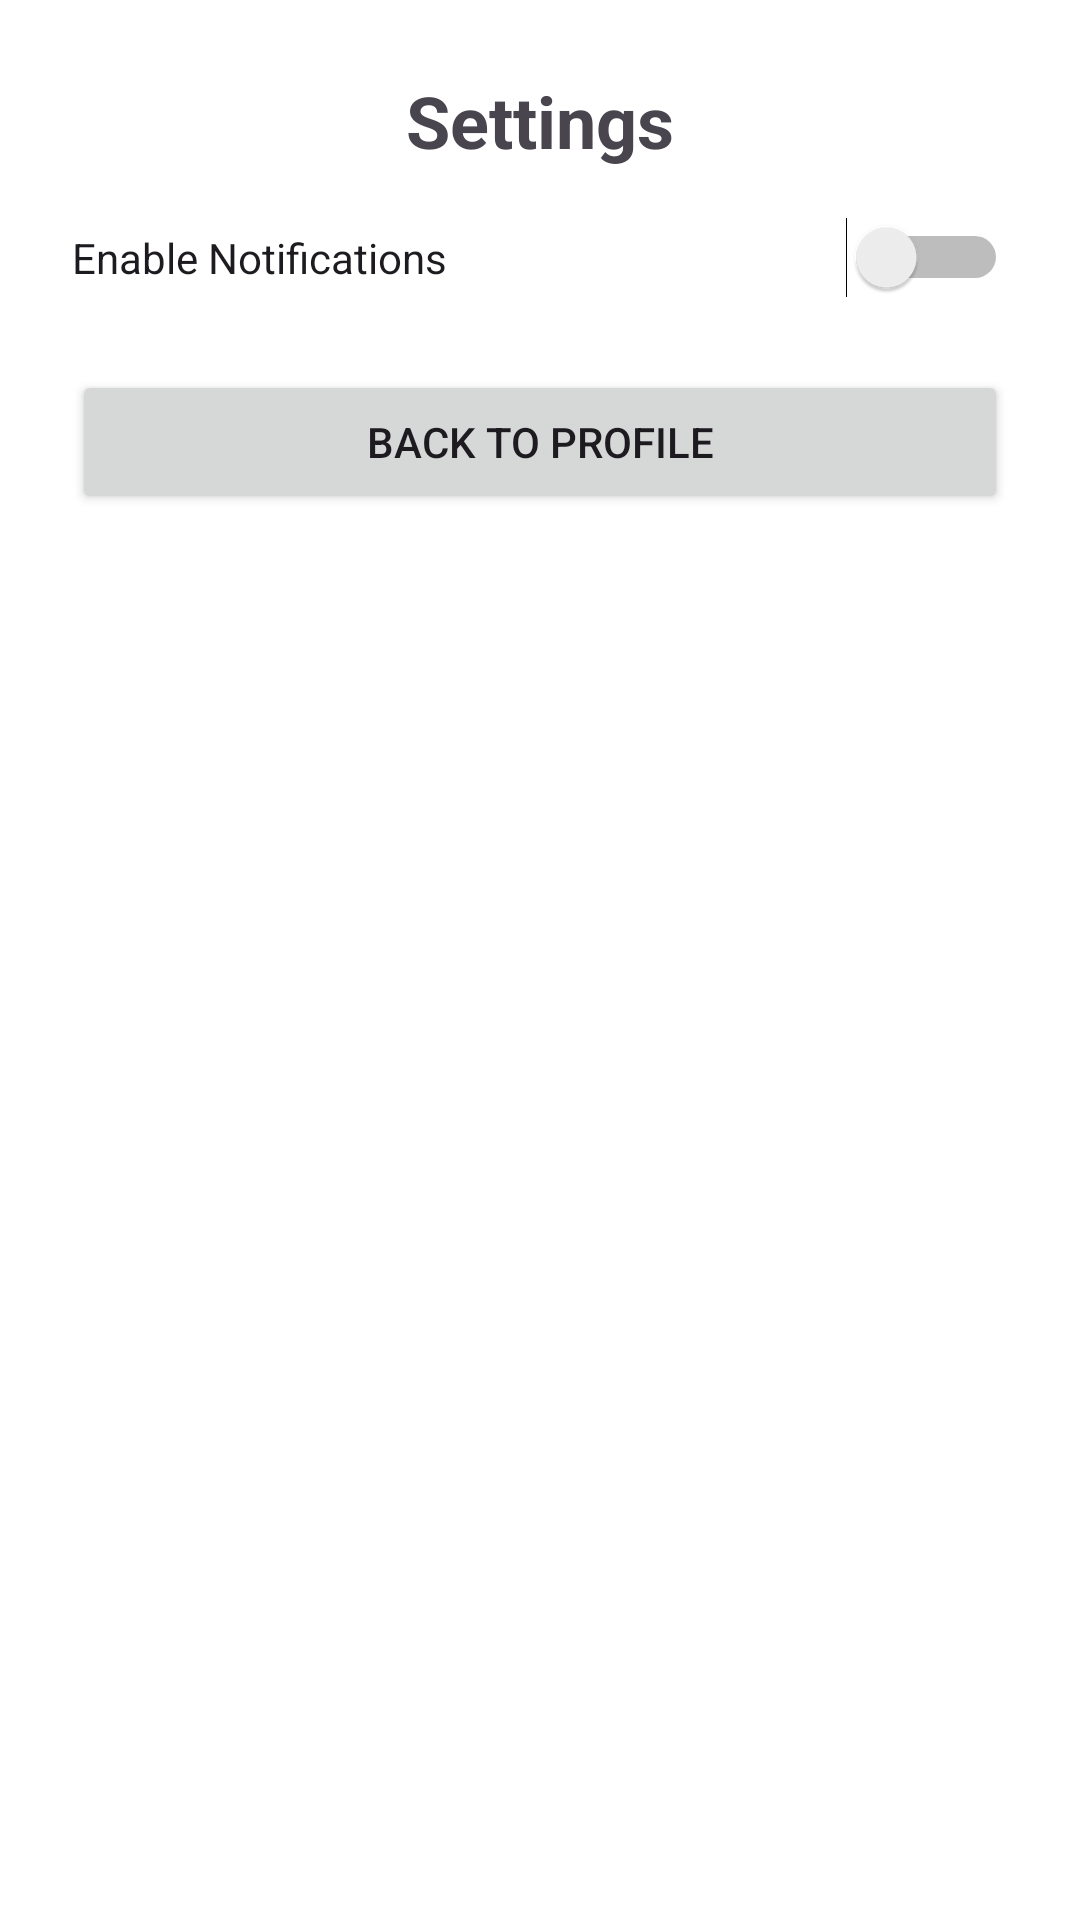

Here is an Android app screen rendered from its layout file. Give the layout XML and the strings, colors and styles it references.
<!-- AndroidManifest.xml: application theme Theme.MedGenie -->
<!-- res/layout/activity_settings.xml -->
<?xml version="1.0" encoding="utf-8"?>
<LinearLayout xmlns:android="http://schemas.android.com/apk/res/android"
    android:layout_width="match_parent"
    android:layout_height="match_parent"
    android:orientation="vertical"
    android:padding="24dp">

    <TextView
        android:layout_width="match_parent"
        android:layout_height="wrap_content"
        android:text="Settings"
        android:textSize="24sp"
        android:textStyle="bold"
        android:gravity="center"
        android:paddingBottom="16dp" />

    <Switch
        android:id="@+id/switchNotification"
        android:layout_width="match_parent"
        android:layout_height="wrap_content"
        android:text="Enable Notifications" />

    <Button
        android:id="@+id/btnBack"
        android:layout_width="match_parent"
        android:layout_height="wrap_content"
        android:text="Back to Profile"
        android:layout_marginTop="24dp" />
</LinearLayout>
<!-- resources referenced by this layout -->
<resources>
  <style name="Theme.MedGenie" parent="Base.Theme.MedGenie" />
  <style name="Base.Theme.MedGenie" parent="Theme.Material3.DayNight.NoActionBar">
          
          <item name="colorPrimary">@color/purple_500</item>
          <item name="colorPrimaryVariant">@color/purple_700</item>
          <item name="colorOnPrimary">@color/white</item>
          <item name="android:windowBackground">@color/white</item>
          
      </style>
  <!-- not gathered from this repository: default colours our renderer supplied (Android Studio template values) -->
  <color name="purple_500">#FF6200EE</color>
  <color name="purple_700">#FF3700B3</color>
  <color name="white">#FFFFFFFF</color>
</resources>
